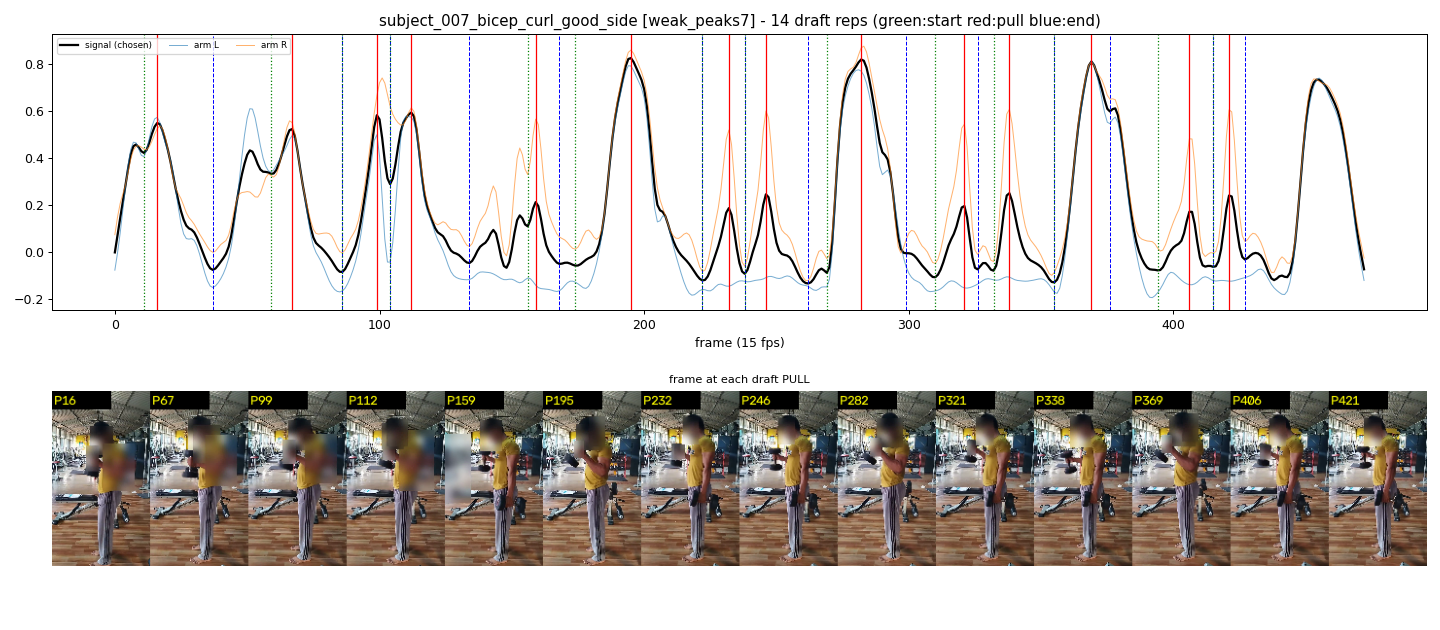

The table this chart was drawn from, first rows:
start_frame, pull_frame, end_frame
11, 16, 37
59, 67, 86
86, 99, 104
104, 112, 134
156, 159, 168
174, 195, 222
222, 232, 238
238, 246, 262
269, 282, 299
310, 321, 326
332, 338, 355
355, 369, 376
394, 406, 415
415, 421, 427
